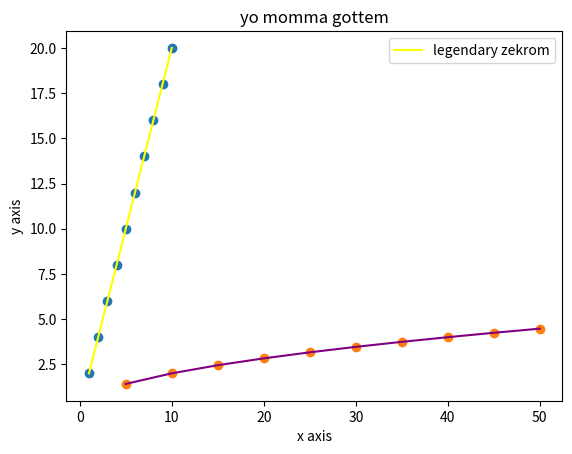

Write the Python code that produced this figure.
# -*- coding: utf-8 -*-
"""
Created on Mon Jun  7 18:38:26 2021

[redacted]
"""

import matplotlib.pyplot as plt
import math

x2 = [1,2,3,4,5,6,7,8,9,10]
y2 = [2,4,6,8,10,12,14,16,18,20]

second_x=len(x2)
second_y=len(y2)


plt.show()
plt.plot(x2,y2,'yellow')
plt.legend(['pedro'])
plt.xlabel('x axis')
plt.ylabel('y axis')
plt.title('yo momma gottem')



plt.show()
plt.scatter(x2,y2)
plt.legend(['your father'])
plt.xlabel('x axis')
plt.ylabel('y axis')
plt.title('yo momma gottem')

for i in range(second_x):
    x2[i] = x2[i] * 5 
    
for i in range(second_y):
    y2[i] = math.sqrt(y2[i])
   
    
plt.show()
plt.plot(x2,y2, 'purple')
plt.legend(['shiny pikachu'])
plt.xlabel('x axis')
plt.ylabel('y axis')
plt.title('yo momma gottem')


plt.show()
plt.scatter(x2,y2)
plt.legend(['legendary zekrom'])
plt.xlabel('x axis')
plt.ylabel('y axis')
plt.title('yo momma gottem')
    

 
